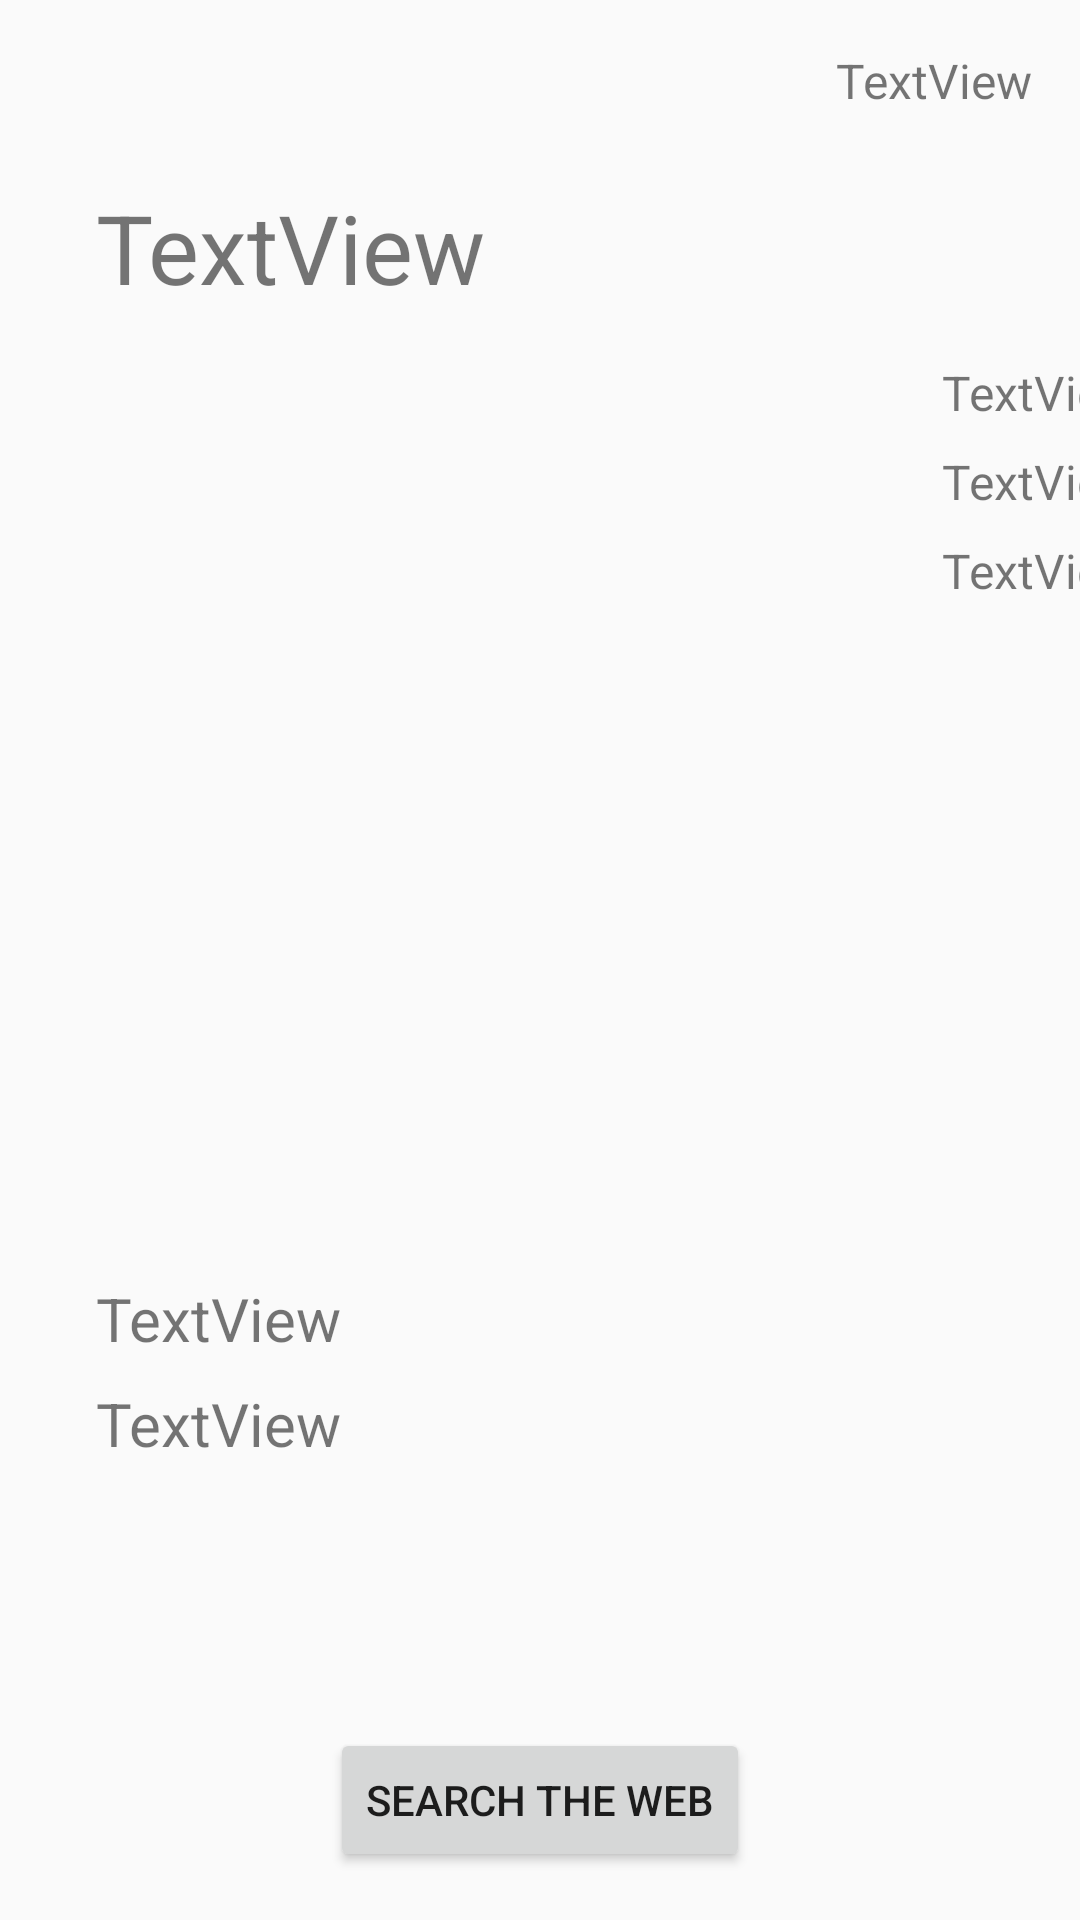

Write the Android layout XML for this screen, with the resource values it uses.
<!-- AndroidManifest.xml: application theme AppTheme -->
<!-- res/layout/activity_profile.xml -->
<?xml version="1.0" encoding="utf-8"?>

<android.support.constraint.ConstraintLayout xmlns:android="http://schemas.android.com/apk/res/android"
    xmlns:app="http://schemas.android.com/apk/res-auto"
    xmlns:tools="http://schemas.android.com/tools"
    android:id="@+id/activity_profile"
    android:layout_width="match_parent"
    android:layout_height="match_parent"
    tools:context="com.juliazluo.www.pokedex.ProfileActivity">

    <ImageView
        android:layout_width="274dp"
        android:layout_height="290dp"
        app:srcCompat="@mipmap/ic_launcher"
        android:id="@+id/profile_image"
        android:layout_marginTop="120dp"
        app:layout_constraintTop_toTopOf="parent"
        android:layout_marginStart="32dp"
        app:layout_constraintLeft_toLeftOf="parent"
        android:layout_marginLeft="32dp"
        app:layout_constraintHorizontal_bias="0.25" />

    <TextView
        android:text="TextView"
        android:layout_width="wrap_content"
        android:layout_height="wrap_content"
        android:id="@+id/profile_name"
        app:layout_constraintBottom_toTopOf="@+id/profile_image"
        android:layout_marginBottom="16dp"
        android:layout_marginStart="32dp"
        app:layout_constraintLeft_toLeftOf="parent"
        android:layout_marginLeft="32dp"
        android:textSize="32sp"/>

    <TextView
        android:text="TextView"
        android:layout_width="wrap_content"
        android:layout_height="wrap_content"
        android:id="@+id/profile_number"
        android:layout_marginTop="16dp"
        app:layout_constraintTop_toTopOf="parent"
        android:layout_marginEnd="16dp"
        app:layout_constraintRight_toRightOf="parent"
        android:layout_marginRight="16dp"
        android:textSize="16sp"/>

    <TextView
        android:text="TextView"
        android:layout_width="wrap_content"
        android:layout_height="wrap_content"
        android:id="@+id/profile_hp"
        android:gravity="left"
        android:layout_marginStart="8dp"
        app:layout_constraintLeft_toRightOf="@+id/profile_image"
        android:layout_marginLeft="8dp"
        android:layout_marginTop="120dp"
        app:layout_constraintTop_toTopOf="parent"
        android:textSize="16sp"/>

    <TextView
        android:text="TextView"
        android:layout_width="wrap_content"
        android:layout_height="wrap_content"
        android:id="@+id/profile_dp"
        android:gravity="left"
        android:layout_marginStart="8dp"
        app:layout_constraintLeft_toRightOf="@+id/profile_image"
        android:layout_marginLeft="8dp"
        android:layout_marginTop="8dp"
        app:layout_constraintTop_toBottomOf="@+id/profile_hp"
        android:textSize="16sp"/>

    <TextView
        android:text="TextView"
        android:layout_width="wrap_content"
        android:layout_height="wrap_content"
        android:id="@+id/profile_types"
        app:layout_constraintTop_toBottomOf="@+id/profile_species"
        android:layout_marginStart="32dp"
        app:layout_constraintLeft_toLeftOf="parent"
        android:layout_marginLeft="32dp"
        android:layout_marginTop="8dp"
        android:textSize="20sp"/>

    <TextView
        android:text="TextView"
        android:layout_width="wrap_content"
        android:layout_height="wrap_content"
        android:id="@+id/profile_species"
        app:layout_constraintTop_toBottomOf="@+id/profile_image"
        android:layout_marginStart="32dp"
        app:layout_constraintLeft_toLeftOf="parent"
        android:layout_marginLeft="32dp"
        android:layout_marginTop="16dp"
        android:textSize="20sp"/>

    <TextView
        android:text="TextView"
        android:layout_width="wrap_content"
        android:layout_height="wrap_content"
        android:layout_marginTop="8dp"
        app:layout_constraintTop_toBottomOf="@+id/profile_dp"
        app:layout_constraintHorizontal_bias="0.36"
        android:id="@+id/profile_attack"
        android:gravity="left"
        android:layout_marginStart="8dp"
        app:layout_constraintLeft_toRightOf="@+id/profile_image"
        android:layout_marginLeft="8dp"
        android:textSize="16sp" />

    <Button
        android:text="Search The Web"
        android:layout_width="wrap_content"
        android:layout_height="wrap_content"
        android:id="@+id/buttonSearchTheWeb"
        app:layout_constraintBottom_toBottomOf="parent"
        android:layout_marginBottom="16dp"
        android:layout_marginStart="16dp"
        app:layout_constraintLeft_toLeftOf="parent"
        android:layout_marginLeft="16dp"
        android:layout_marginEnd="16dp"
        app:layout_constraintRight_toRightOf="parent"
        android:layout_marginRight="16dp" />
</android.support.constraint.ConstraintLayout>
<!-- resources referenced by this layout -->
<resources>
  <style name="AppTheme" parent="Theme.AppCompat.DayNight.NoActionBar">
          
          <item name="colorPrimary">@color/colorPrimary</item>
          <item name="colorPrimaryDark">@color/colorPrimaryDark</item>
          <item name="colorAccent">@color/colorAccent</item>
      </style>
  <color name="colorPrimary">#570508</color>
  <color name="colorPrimaryDark">#000000</color>
  <color name="colorAccent">#c11a1a</color>
</resources>
